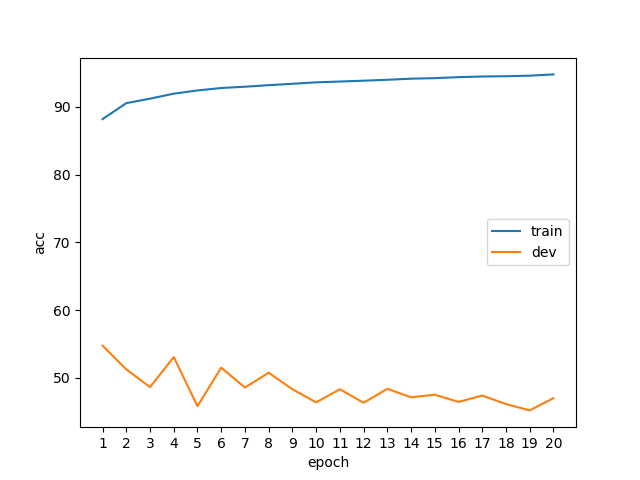

The table this chart was drawn from, first rows:
epoch, phase, acc
1, train, 88.19
1, dev, 54.75
2, train, 90.54
2, dev, 51.25
3, train, 91.2
3, dev, 48.62
4, train, 91.94
4, dev, 53.06
5, train, 92.42
5, dev, 45.81
6, train, 92.78
6, dev, 51.5
7, train, 92.97
7, dev, 48.56
8, train, 93.2
8, dev, 50.75
9, train, 93.4
9, dev, 48.31
10, train, 93.62
10, dev, 46.38
11, train, 93.74
11, dev, 48.31
12, train, 93.86
12, dev, 46.31
13, train, 93.99
13, dev, 48.38
14, train, 94.15
14, dev, 47.12
15, train, 94.23
15, dev, 47.5
16, train, 94.38
16, dev, 46.44
17, train, 94.48
17, dev, 47.38
18, train, 94.52
18, dev, 46.12
19, train, 94.6
19, dev, 45.19
20, train, 94.79
20, dev, 47
